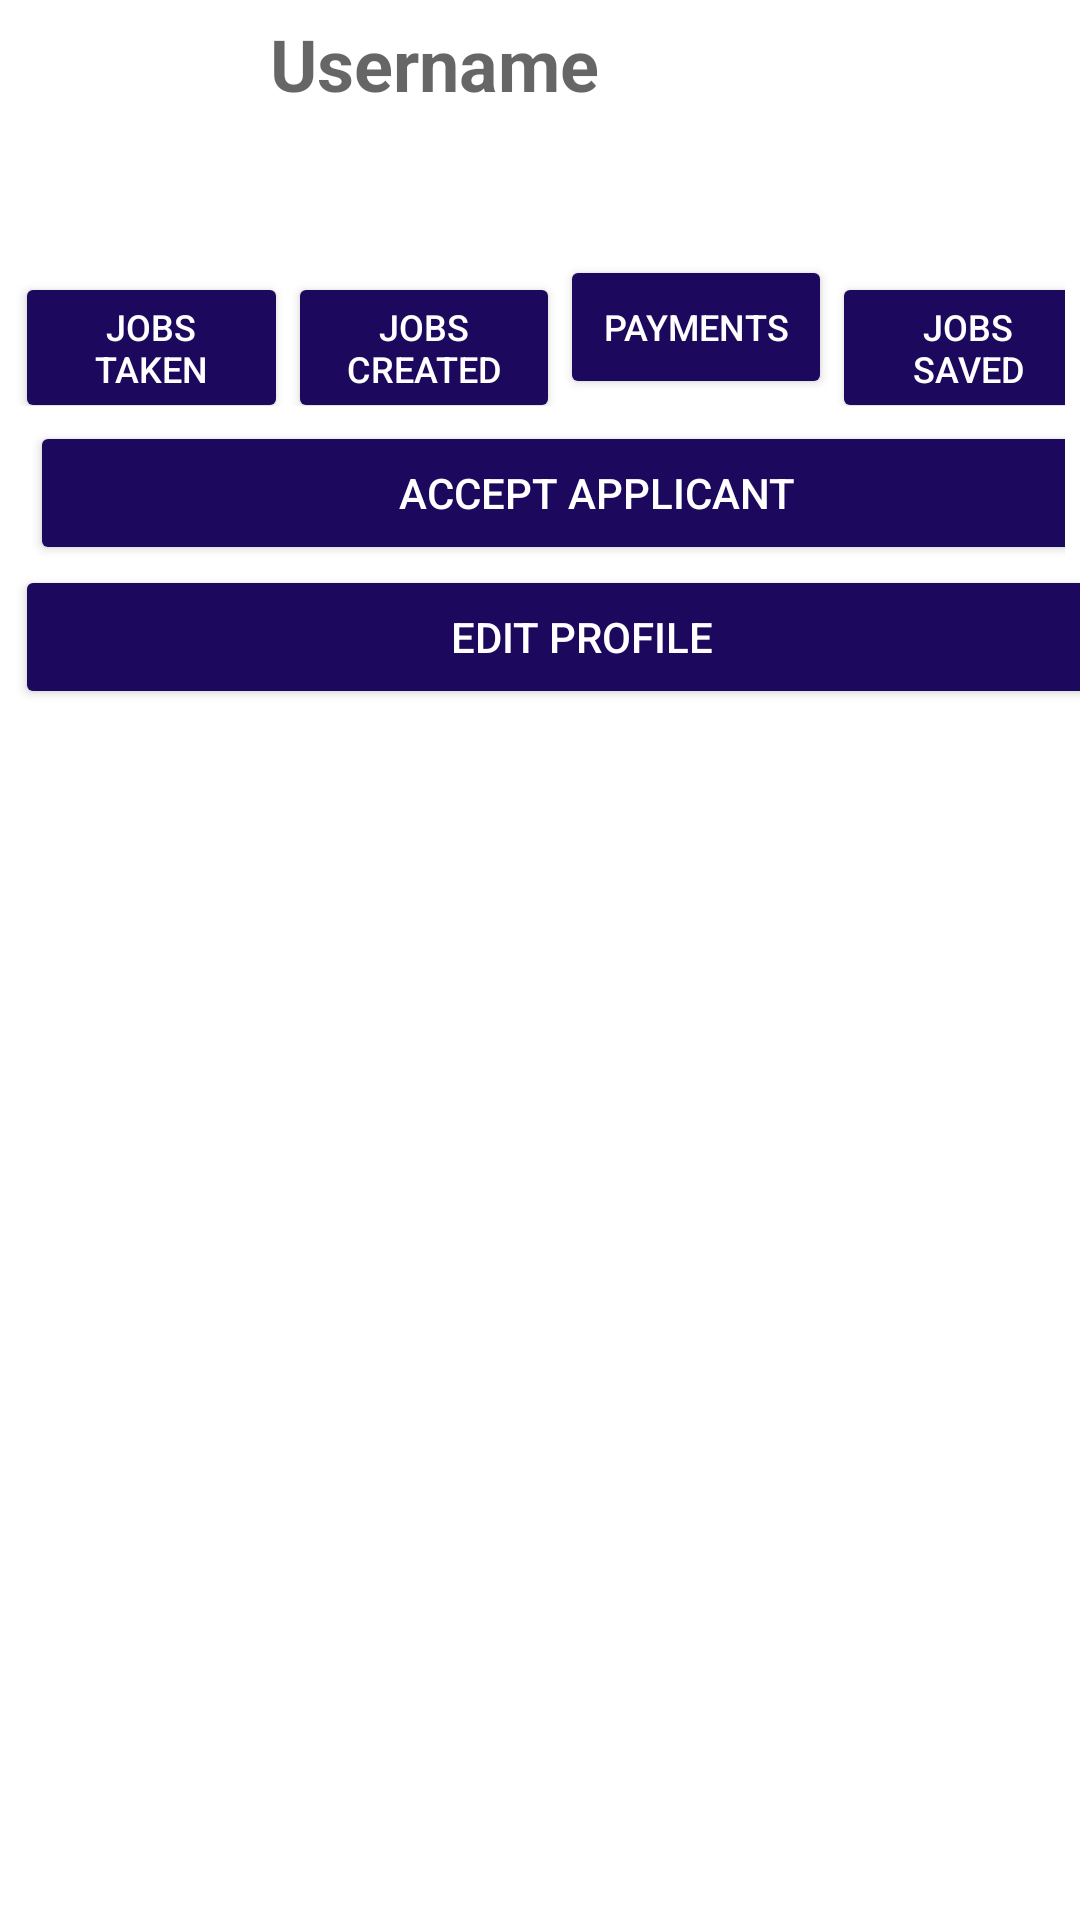

Produce the Android XML layout that renders to this screen, including the resource entries it uses.
<!-- AndroidManifest.xml: application theme Theme.CSCI3130CourseProject -->
<!-- res/layout/fragment_user_profile.xml -->
<?xml version="1.0" encoding="utf-8"?>
<LinearLayout
    xmlns:android="http://schemas.android.com/apk/res/android"
    xmlns:app="http://schemas.android.com/apk/res-auto"
    xmlns:tools="http://schemas.android.com/tools"
    android:id="@+id/frameLayout"
    android:layout_width="match_parent"
    android:layout_height="match_parent"
    android:orientation="vertical"
    tools:context=".UI.User.ProfileFragment">

    <LinearLayout
        android:layout_width="match_parent"
        android:layout_height="75dp"
        android:layout_marginTop="5dp"
        android:layout_marginHorizontal="5dp"
        android:orientation="horizontal">

        <ImageView
            android:id="@+id/userProfileImage"
            android:layout_width="75dp"
            android:layout_height="75dp"
            android:layout_marginRight="10dp"
            android:src="@drawable/icon_profile"
            tools:src="@tools:sample/avatars"
            android:contentDescription="TODO" />

        <LinearLayout
            android:layout_width="match_parent"
            android:layout_height="match_parent"
            android:orientation="vertical">

            <TextView
                android:id="@+id/profileUsername"
                android:layout_width="match_parent"
                android:layout_height="wrap_content"
                android:layout_weight="2"
                android:hint="Username"
                android:textSize="24sp"
                android:textStyle="bold"/>

            <TextView
                android:id="@+id/rating"
                android:layout_width="match_parent"
                android:layout_height="wrap_content"
                android:layout_weight="1" />
        </LinearLayout>

    </LinearLayout>

    <LinearLayout
        android:id="@+id/profileButtonLayout"
        android:layout_width="match_parent"
        android:layout_height="wrap_content"
        android:layout_marginHorizontal="5dp"
        android:layout_marginTop="5dp">

        <Button
            android:id="@+id/showJobsTaken"
            android:layout_width="100dp"
            android:layout_height="wrap_content"
            android:layout_weight="1"
            android:text="Jobs Taken"
            android:backgroundTint="#1C085D"
            android:textColor="@color/white"
            android:textSize="12sp"/>

        <FrameLayout
            android:layout_width="5dp"
            android:layout_height="match_parent"
            android:layout_weight="1"></FrameLayout>

        <Button
            android:id="@+id/showJobsCreated"
            android:layout_width="100dp"
            android:layout_height="wrap_content"
            android:layout_weight="1"
            android:text="Jobs Created"
            android:backgroundTint="#1C085D"
            android:textColor="@color/white"
            android:textSize="12sp"/>

        <FrameLayout
            android:layout_width="5dp"
            android:layout_height="match_parent"
            android:layout_weight="1">
        </FrameLayout>

        <Button
            android:id="@+id/showAnalytics"
            android:layout_width="100dp"
            android:layout_height="wrap_content"
            android:layout_weight="1"
            android:text="Payments"
            android:backgroundTint="#1C085D"
            android:visibility="visible"
            android:textColor="@color/white"
            android:textSize="12sp"/>

        <FrameLayout
            android:layout_width="5dp"
            android:layout_height="match_parent"
            android:layout_weight="1"></FrameLayout>

        <Button
            android:id="@+id/showJobsSaved"
            android:layout_width="100dp"
            android:layout_height="wrap_content"
            android:layout_weight="1"
            android:text="Jobs Saved"
            android:backgroundTint="#1C085D"
            android:textColor="@color/white"
            android:textSize="12sp"/>

    </LinearLayout>
    <LinearLayout
        android:id="@+id/applicantButtonLayout"
        android:layout_width="match_parent"
        android:layout_height="wrap_content"
        android:layout_marginTop="5dp"
        android:layout_marginHorizontal="5dp"
        android:orientation="horizontal">

        <Button
            android:id="@+id/acceptApplicantButton"
            android:layout_width="378dp"
            android:layout_height="wrap_content"
            android:layout_marginLeft="5dp"
            android:layout_marginRight="5dp"
            android:backgroundTint="#1C085D"
            android:text="Accept Applicant"
            android:textColor="@color/white"
            android:visibility="visible" />

    </LinearLayout>

    <Button
        android:id="@+id/editProfile"
        android:layout_width="378dp"
        android:layout_height="wrap_content"
        android:layout_marginLeft="5dp"
        android:layout_marginRight="5dp"
        android:backgroundTint="#1C085D"
        android:text="Edit Profile"
        android:textColor="@color/white"
        android:visibility="visible" />

    <TextView
        android:id="@+id/errorText"
        android:layout_width="match_parent"
        android:layout_height="match_parent"
        android:text="You have not taken any jobs"
        android:textAlignment="center"
        android:gravity="center"
        android:textSize="30sp"
        android:visibility="gone"
        />

    <ScrollView
        android:layout_width="match_parent"
        android:layout_height="wrap_content"
        android:layout_marginLeft="10dp"
        android:layout_marginRight="10dp">
        <LinearLayout
            android:id="@+id/jobsList"
            android:layout_width="match_parent"
            android:layout_height="wrap_content"
            android:orientation="vertical"
            android:showDividers="middle"
            android:divider="@drawable/empty_divider"
            android:visibility="visible"
            app:layout_constraintBottom_toBottomOf="parent"
            app:layout_constraintEnd_toEndOf="parent"
            app:layout_constraintStart_toStartOf="parent"
            app:layout_constraintTop_toTopOf="parent">
        </LinearLayout>
    </ScrollView>

</LinearLayout>
<!-- resources referenced by this layout -->
<resources>
  <color name="white">#FFFFFFFF</color>
  <style name="Theme.CSCI3130CourseProject" parent="Theme.MaterialComponents.DayNight.DarkActionBar">
          
          <item name="colorPrimary">@color/theme</item>
          <item name="colorPrimaryVariant">@color/purple_700</item>
          <item name="colorOnPrimary">@color/black</item>
          
          <item name="colorSecondary">@color/teal_200</item>
          <item name="colorSecondaryVariant">@color/teal_700</item>
          <item name="colorOnSecondary">@color/black</item>
          
          <item name="android:statusBarColor">#000000</item>
          
      </style>
  <color name="theme">#D9E2F2</color>
  <color name="purple_700">#FF3700B3</color>
  <color name="black">#FF000000</color>
  <color name="teal_200">#FF03DAC5</color>
  <color name="teal_700">#FF018786</color>
</resources>
